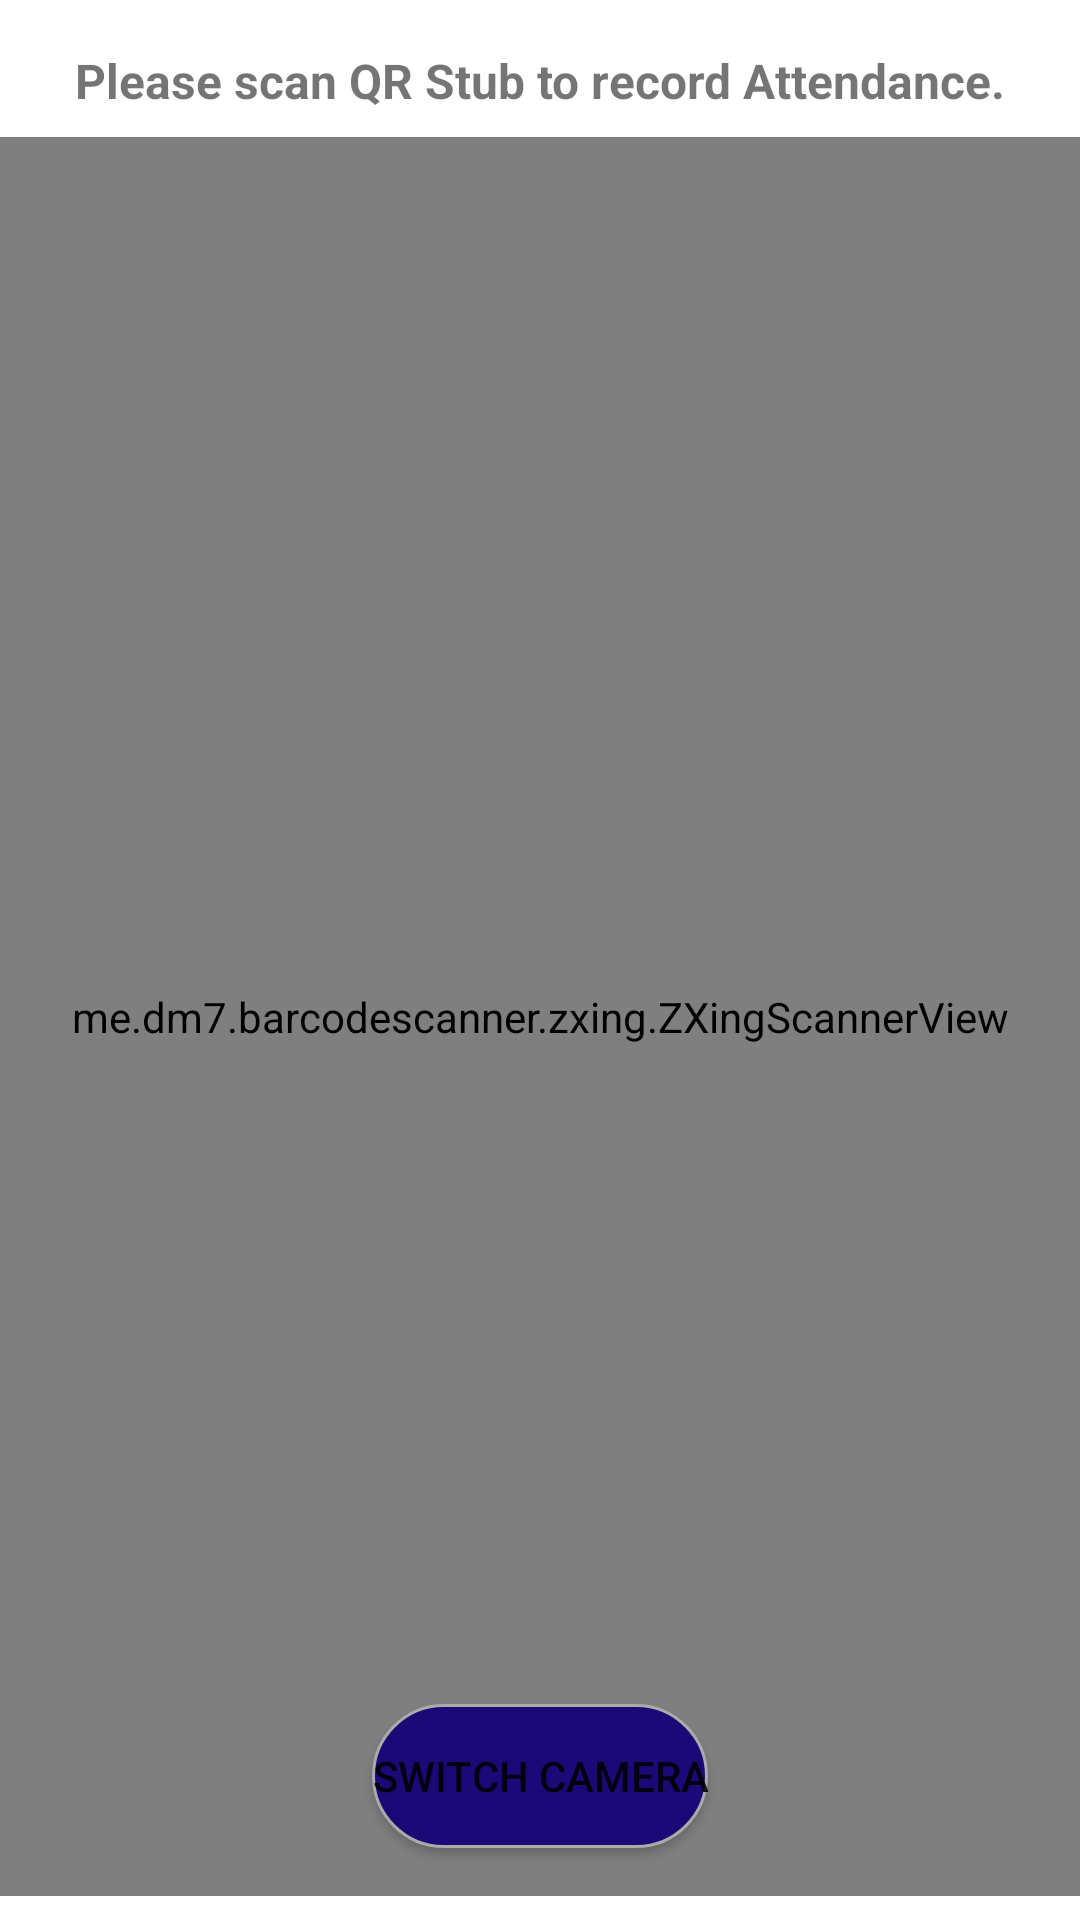

Write the Android layout XML for this screen, with the resource values it uses.
<!-- AndroidManifest.xml: application theme Theme.BILECOAGMAOnlineRegistration2021 -->
<!-- res/layout/activity_qr_attendance_onsite.xml -->
<?xml version="1.0" encoding="utf-8"?>
<androidx.constraintlayout.widget.ConstraintLayout xmlns:android="http://schemas.android.com/apk/res/android"
    xmlns:app="http://schemas.android.com/apk/res-auto"
    xmlns:tools="http://schemas.android.com/tools"
    android:layout_width="match_parent"
    android:layout_height="match_parent"
    tools:context=".Activities.act_QR_Attendance_Onsite">

    <com.google.android.gms.ads.AdView
        android:id="@+id/bannerAdView_12"
        android:layout_width="0dp"
        android:layout_height="wrap_content"
        android:layout_alignParentBottom="true"
        android:visibility="gone"
        app:adSize="BANNER"
        app:adUnitId="@string/banner_ad_unit_id_AGMA_2"
        app:layout_constraintEnd_toEndOf="parent"
        app:layout_constraintStart_toStartOf="parent"
        app:layout_constraintTop_toTopOf="parent" />

    <RelativeLayout
        android:id="@+id/rlayout_scanner_qr"
        android:layout_width="0dp"
        android:layout_height="0dp"
        android:layout_marginTop="8dp"
        android:layout_marginBottom="8dp"
        app:layout_constraintBottom_toBottomOf="parent"
        app:layout_constraintEnd_toEndOf="parent"
        app:layout_constraintStart_toStartOf="parent"
        app:layout_constraintTop_toBottomOf="@+id/textView15">

        <me.dm7.barcodescanner.zxing.ZXingScannerView
            android:id="@+id/zxscan"
            android:layout_width="match_parent"
            android:layout_height="match_parent"
            android:layout_alignParentStart="true"
            android:layout_alignParentTop="true"
            android:layout_alignParentEnd="true"
            android:layout_alignParentBottom="true"
            android:layout_marginStart="0dp"
            android:layout_marginTop="0dp"
            android:layout_marginEnd="0dp"
            android:layout_marginBottom="0dp">

        </me.dm7.barcodescanner.zxing.ZXingScannerView>
    </RelativeLayout>

    <TextView
        android:id="@+id/textView15"
        android:layout_width="0dp"
        android:layout_height="wrap_content"
        android:layout_marginStart="16dp"
        android:layout_marginTop="16dp"
        android:layout_marginEnd="16dp"
        android:text="Please scan QR Stub to record Attendance."
        android:textAlignment="center"
        android:textSize="16sp"
        android:textStyle="bold"
        app:layout_constraintEnd_toEndOf="parent"
        app:layout_constraintStart_toStartOf="parent"
        app:layout_constraintTop_toTopOf="parent" />

    <Button
        android:id="@+id/btn_Switch_Cam"
        android:layout_width="wrap_content"
        android:layout_height="wrap_content"
        android:layout_marginBottom="16dp"
        android:background="@drawable/reg_btn_style"
        android:text="Switch Camera"
        app:icon="@drawable/ic_baseline_switch_camera_24"
        app:layout_constraintBottom_toBottomOf="@+id/rlayout_scanner_qr"
        app:layout_constraintEnd_toEndOf="parent"
        app:layout_constraintStart_toStartOf="parent" />
</androidx.constraintlayout.widget.ConstraintLayout>
<!-- resources referenced by this layout -->
<resources>
  <!-- drawable reg_btn_style (drawable) -->
  <?xml version="1.0" encoding="utf-8"?>
  <ripple xmlns:android="http://schemas.android.com/apk/res/android"
  xmlns:tools="http://schemas.android.com/tools"
  android:color="@color/mtrl_btn_text_color_selector"
  tools:targetApi="lollipop">
  <item android:id="@android:id/mask">
      <shape xmlns:android="http://schemas.android.com/apk/res/android">
          <solid android:color="@color/mtrl_btn_text_color_selector"/>
          <corners android:radius="32dp" />
      </shape>
  </item>
  
  <item android:id="@android:id/background">
      <shape xmlns:android="http://schemas.android.com/apk/res/android">
          <solid android:color="@color/mtrl_btn_text_color_selector" />
          <corners android:radius="32dp" />
          <stroke
              android:width="1dp"
              android:color="@android:color/darker_gray" />
      </shape>
  </item>
  </ripple>
  <string name="banner_ad_unit_id_AGMA_2">ca-app-pub-2262826848290210/1552669878</string>
  <style name="Theme.BILECOAGMAOnlineRegistration2021" parent="Theme.MaterialComponents.DayNight.DarkActionBar">
          
          <item name="colorPrimary">@color/yellow_500</item>
          <item name="colorPrimaryVariant">@color/yellow_700</item>
          <item name="colorOnPrimary">@color/blue_700</item>
          
          <item name="colorSecondary">@color/blue_200</item>
          <item name="colorSecondaryVariant">@color/blue_500</item>
          <item name="colorOnSecondary">@color/black</item>
  
          <item name="editTextBackground">@color/grey_Light</item>
          
          <item name="android:statusBarColor" tools:targetApi="l">?attr/colorPrimaryVariant</item>
          
      </style>
  <color name="yellow_500">#FFFFBA00</color>
  <color name="yellow_700">#FFC29200</color>
  <color name="blue_700">#FF1C0978</color>
  <color name="blue_200">#FF90C2D1</color>
  <color name="blue_500">#FF1C78AC</color>
  <color name="black">#FF000000</color>
  <color name="grey_Light">#FFE5E5E5</color>
</resources>
